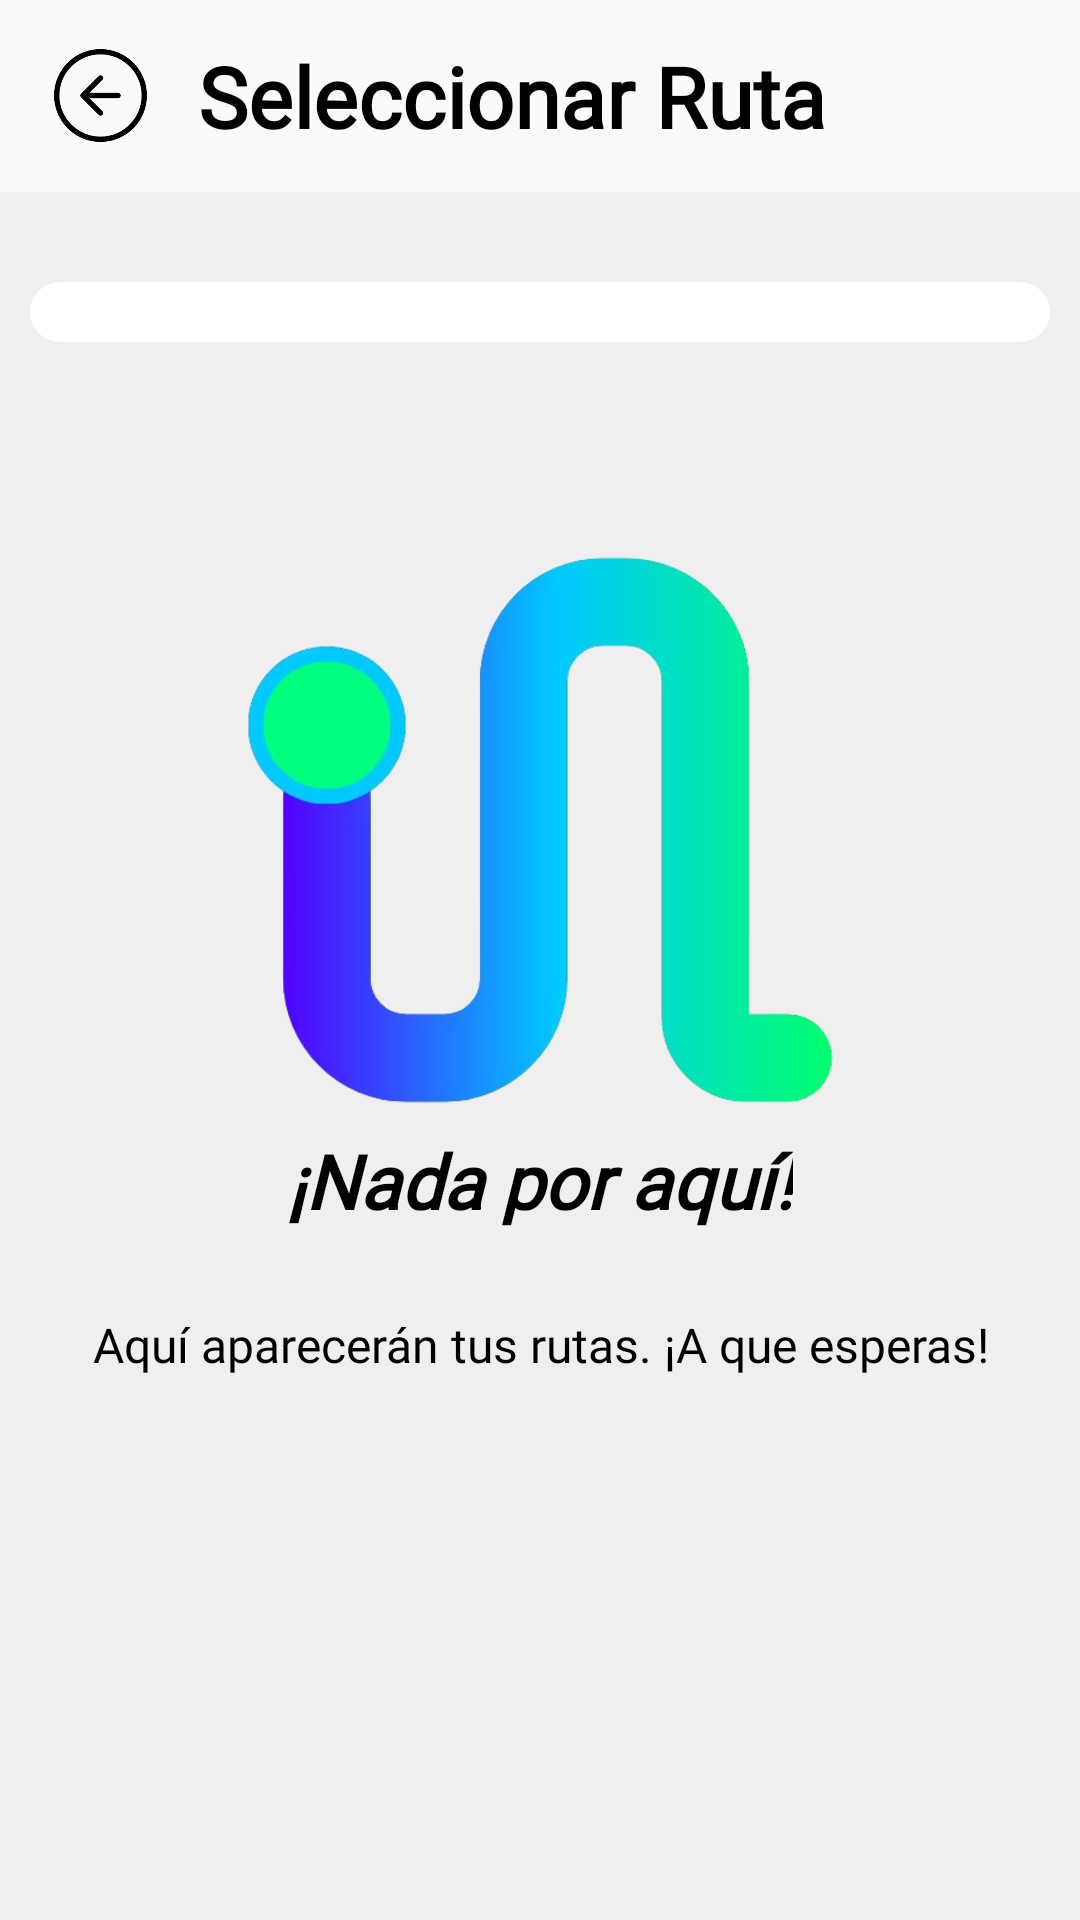

The Android layout XML behind this screen, and the referenced resources:
<!-- AndroidManifest.xml: application theme Theme.Valia -->
<!-- res/layout/activity_route_send_selection_management.xml -->
<?xml version="1.0" encoding="utf-8"?>
<androidx.constraintlayout.widget.ConstraintLayout xmlns:android="http://schemas.android.com/apk/res/android"
    xmlns:app="http://schemas.android.com/apk/res-auto"
    xmlns:tools="http://schemas.android.com/tools"
    android:layout_width="match_parent"
    android:layout_height="match_parent"
    android:fitsSystemWindows="true"
    android:orientation="vertical">

    <androidx.appcompat.widget.Toolbar
        android:id="@+id/toolbar"
        style="@style/toolbar"
        android:elevation="@dimen/toolbar_elevation"
        app:layout_constraintEnd_toEndOf="parent"
        app:layout_constraintStart_toStartOf="parent"
        app:layout_constraintTop_toTopOf="parent">

        <ImageView
            android:id="@+id/imgGoBack"
            style="@style/defaultImage"
            android:layout_width="@dimen/toolbar_icon_size"
            android:layout_height="@dimen/toolbar_icon_size"
            android:layout_marginEnd="@dimen/toolbar_icon_margin"
            app:srcCompat="@drawable/back_arrow"
            android:contentDescription="@string/cdes_goBackButton"
            tools:layout_editor_absoluteX="58dp"
            tools:layout_editor_absoluteY="58dp" />

        <TextView
            android:id="@+id/txvFrameTitle"
            style="@style/titleText"
            android:layout_width="wrap_content"
            android:layout_height="match_parent"
            android:layout_gravity="clip_horizontal"
            android:text="@string/mnu_titleSelectSendRoute" />

    </androidx.appcompat.widget.Toolbar>


    <androidx.recyclerview.widget.RecyclerView
        android:id="@+id/showActivities"
        style="@style/defaultView"
        android:layout_height="wrap_content"

        android:layout_marginTop="30dp"
        app:layout_constraintEnd_toEndOf="parent"
        app:layout_constraintStart_toStartOf="parent"
        app:layout_constraintTop_toBottomOf="@+id/toolbar" />

    <androidx.constraintlayout.widget.ConstraintLayout
        android:id="@+id/savedActivitiesEmpty"
        android:layout_width="0dp"
        android:layout_height="0dp"
        app:layout_constraintBottom_toBottomOf="parent"
        app:layout_constraintEnd_toEndOf="parent"
        app:layout_constraintStart_toStartOf="parent"
        app:layout_constraintTop_toBottomOf="@+id/toolbar">

        <ImageView
            android:id="@+id/imgEmpty"
            android:layout_width="200dp"
            android:layout_height="200dp"
            app:layout_constraintBottom_toBottomOf="parent"
            app:layout_constraintEnd_toEndOf="@+id/savedActivitiesEmpty"
            app:layout_constraintStart_toStartOf="@+id/savedActivitiesEmpty"
            app:layout_constraintTop_toTopOf="parent"
            app:layout_constraintVertical_bias="0.3"
            app:srcCompat="@drawable/img_dec_saved_routes" />

        <TextView
            android:id="@+id/txvNoSavedRoutes"
            style="@style/subtitleText"
            android:layout_width="wrap_content"
            android:layout_height="wrap_content"
            android:text="@string/txv_emptyList"
            app:layout_constraintBottom_toBottomOf="parent"
            app:layout_constraintEnd_toEndOf="@+id/imgEmpty"
            app:layout_constraintStart_toStartOf="@+id/imgEmpty"
            app:layout_constraintTop_toBottomOf="@+id/imgEmpty"
            app:layout_constraintVertical_bias="0.0" />

        <TextView
            android:id="@+id/txvNotyNoSavedRoutes"
            style="@style/normalText"
            android:layout_width="300dp"
            android:layout_height="wrap_content"
            android:text="@string/txv_notyNoSavedRoutes"
            android:textAlignment="center"
            app:layout_constraintBottom_toBottomOf="@+id/savedActivitiesEmpty"
            app:layout_constraintEnd_toEndOf="@+id/imgEmpty"
            app:layout_constraintStart_toStartOf="@+id/imgEmpty"
            app:layout_constraintTop_toBottomOf="@+id/txvNoSavedRoutes"
            app:layout_constraintVertical_bias="0.13" />

    </androidx.constraintlayout.widget.ConstraintLayout>
</androidx.constraintlayout.widget.ConstraintLayout>
<!-- resources referenced by this layout -->
<resources>
  <dimen name="toolbar_elevation">5dp</dimen>
  <dimen name="toolbar_icon_margin">15dp</dimen>
  <dimen name="toolbar_icon_size">35dp</dimen>
  <!-- drawable back_arrow: png bitmap (drawable, 4136 bytes) -->
  <!-- drawable img_dec_saved_routes: png bitmap (drawable, 67142 bytes) -->
  <string name="cdes_goBackButton">Boton para volver atrás</string>
  <string name="mnu_titleSelectSendRoute">Seleccionar Ruta</string>
  <string name="txv_emptyList">¡Nada por aquí!</string>
  <string name="txv_notyNoSavedRoutes">Aquí aparecerán tus rutas. ¡A que esperas!</string>
  <style name="defaultImage">
          <item name="android:tint">@color/black</item>
      </style>
  <style name="defaultView">
          <item name="android:layout_width">match_parent</item>
          <item name="android:layout_marginStart">10dp</item>
          <item name="android:layout_marginEnd">10dp</item>
          <item name="android:background">@drawable/view_background</item>
          <item name="android:padding">10dp</item>
      </style>
  <style name="normalText" parent="defaultText">
          <item name="android:textSize">16sp</item>
      </style>
  <style name="subtitleText" parent="defaultText">
          <item name="android:textSize">25sp</item>
          <item name="android:textStyle">bold|italic</item>
      </style>
  <style name="titleText" parent="defaultText">
          <item name="android:textSize">28sp</item>
          <item name="android:textStyle">bold</item>
      </style>
  <style name="toolbar">
          <item name="android:layout_width">match_parent</item>
          <item name="android:layout_height">wrap_content</item>
          <item name="android:minHeight">?attr/actionBarSize</item>
          <item name="android:background">@color/barColor</item>
          <item name="android:theme">@style/Theme.Material3.DynamicColors.Dark</item>
      </style>
  <style name="Theme.Valia" parent="Base.Theme.Valia" />
  <color name="black">#FF000000</color>
  <!-- drawable view_background (drawable) -->
  <?xml version="1.0" encoding="utf-8"?>
  <shape xmlns:android="http://schemas.android.com/apk/res/android">
      <solid android:color="@color/viewColor" />
  
      <padding
          android:bottom="1dp"
          android:left="10dp"
          android:right="10dp"
          android:top="1dp" />
  
      <corners android:radius="20dp" />
  </shape>
  <style name="defaultText">
          <item name="android:fontFamily">@font/alata</item>
          <item name="android:textColor">@color/black</item>
  
  
          <item name="android:layout_width">wrap_content</item>
          <item name="android:layout_height">wrap_content</item>
          <item name="android:layout_gravity">center</item>
      </style>
  <color name="barColor">#FAFAFA</color>
  <style name="Base.Theme.Valia" parent="Theme.Material3.DayNight.NoActionBar">
          
          <item name="colorPrimary">@color/colorPrimary</item>
          <item name="colorPrimaryDark">@color/colorPrimaryDark</item>
          <item name="colorAccent">@color/colorAccent</item>
          <item name="android:windowBackground">@color/backgroundColor</item>
      </style>
  <color name="viewColor">#FFFFFF</color>
  <color name="colorPrimary">#3841F2</color>
  <color name="colorPrimaryDark">#1e7cd6</color>
  <color name="colorAccent">#04D976</color>
  <color name="backgroundColor">#EFEFEF</color>
</resources>
